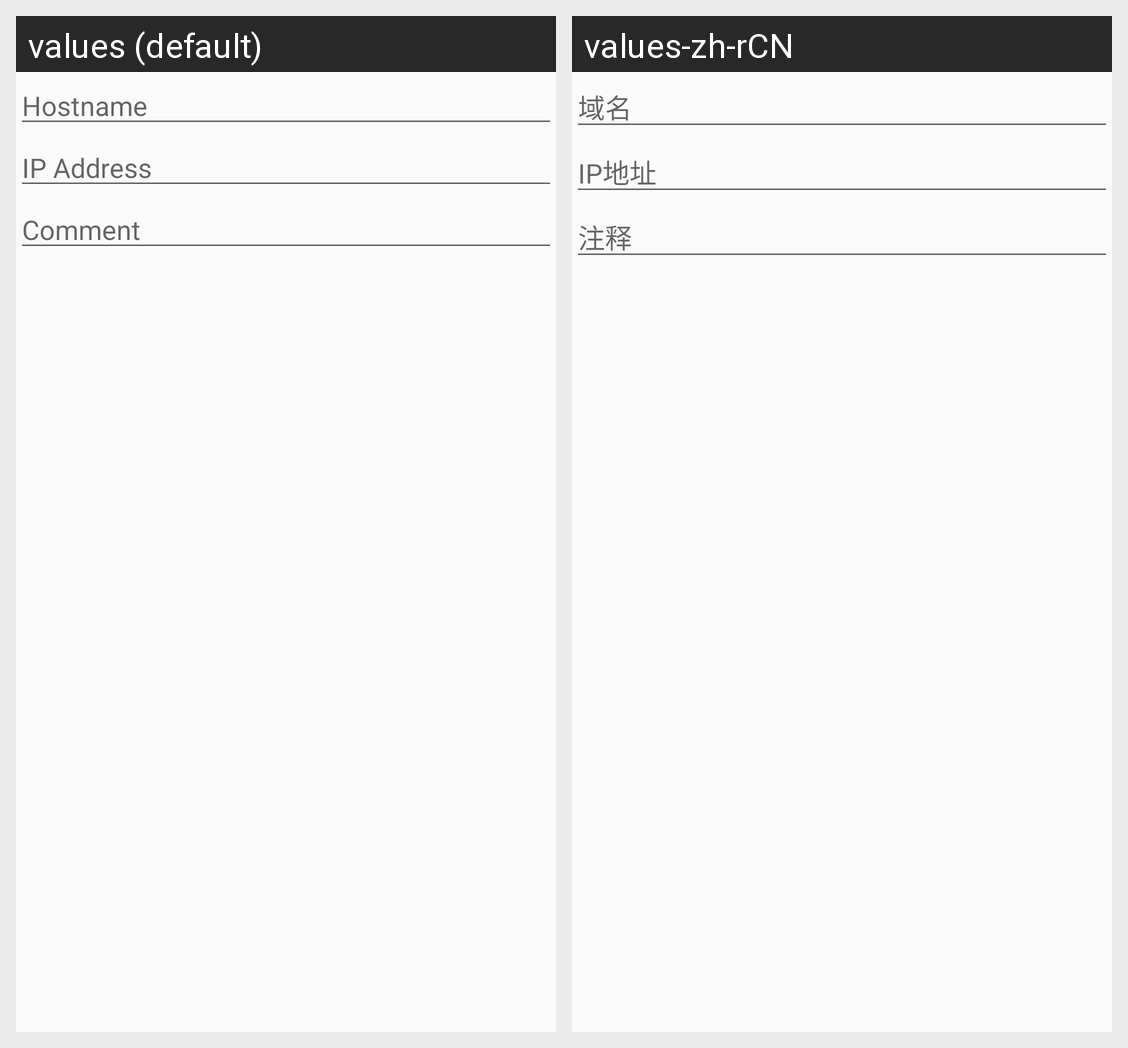

This grid shows one Android layout under two languages. Give, for every string resource on the screen, its name, the default text and each shown locale's text.
Android screen res/layout/dialog_hosts_edit.xml rendered under 2 locales, left to right: values (default), values-zh-rCN. Device: Nexus 5 (rendered at 1080×1920; each locale shown at half size, 540×960, under a caption strip naming it); theme AppTheme.
Strings drawn on this screen, with the default value and each locale's value (text and hints the layout hard-codes, and strings that could not be matched under every locale, appear in the picture but are not listed):

dialog_host_hostname
  values: Hostname
  values-zh-rCN: 域名

dialog_host_ip
  values: IP Address
  values-zh-rCN: IP地址

dialog_host_comment
  values: Comment
  values-zh-rCN: 注释
